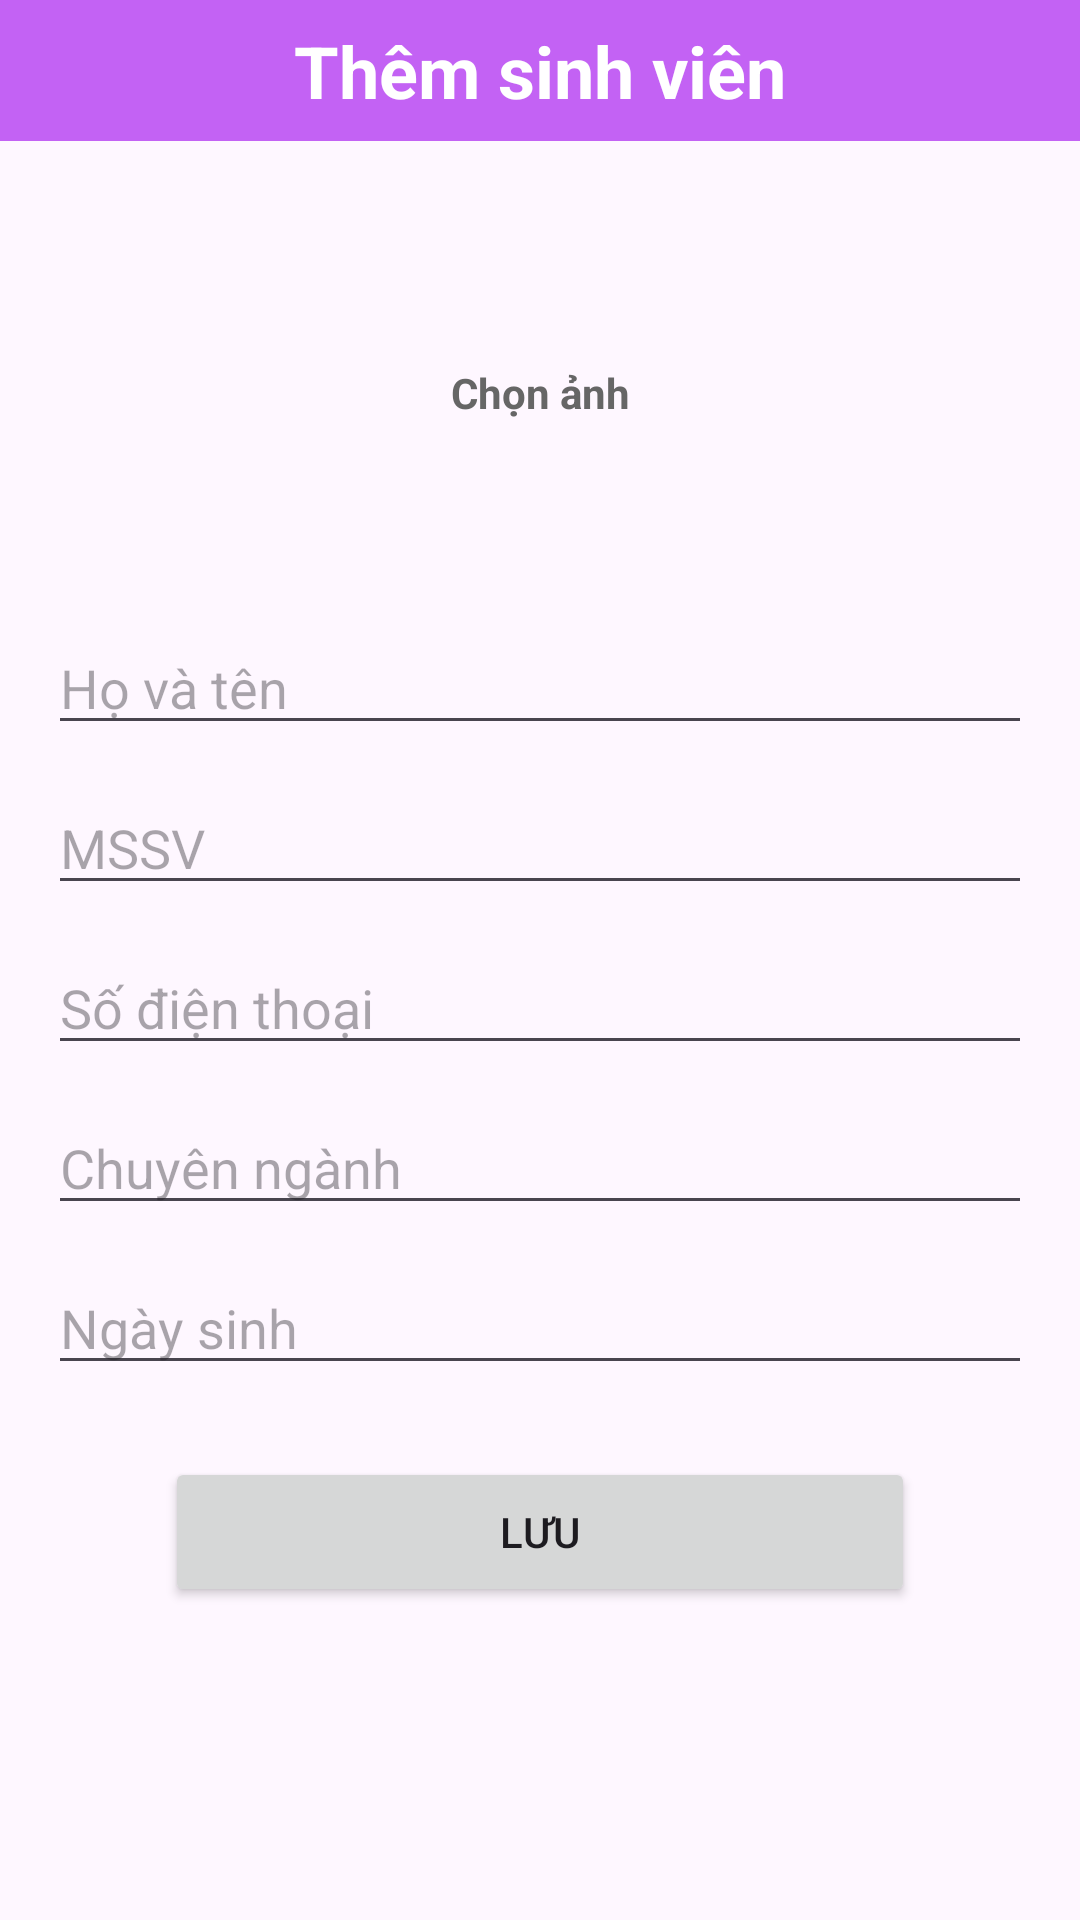

Here is an Android app screen rendered from its layout file. Give the layout XML and the strings, colors and styles it references.
<!-- AndroidManifest.xml: application theme Theme.SinhVien_ListView_SQlite -->
<!-- res/layout/activity_them_sinh_vien.xml -->
<?xml version="1.0" encoding="utf-8"?>
<LinearLayout xmlns:android="http://schemas.android.com/apk/res/android"
    xmlns:tools="http://schemas.android.com/tools"
    android:id="@+id/main"
    android:layout_width="match_parent"
    android:layout_height="match_parent"
    android:orientation="vertical"
    tools:context=".ThemSinhVien"
    android:background="@drawable/bg">

    <TextView
        android:id="@+id/textView"
        android:layout_width="match_parent"
        android:layout_height="47dp"
        android:background="#C362F4"
        android:gravity="center"
        android:text="Thêm sinh viên"
        android:textAllCaps="false"
        android:textColor="#FFFFFF"
        android:textSize="24sp"
        android:textStyle="bold" />

    <FrameLayout
        android:id="@+id/avatarContainer"
        android:layout_width="120dp"
        android:layout_height="120dp"
        android:layout_gravity="center"
        android:layout_marginTop="24dp"
        android:background="@drawable/circle_background">

        <ImageView
            android:id="@+id/imgAvatar"
            android:layout_width="match_parent"
            android:layout_height="match_parent"
            android:clipToOutline="true"
            android:scaleType="centerCrop" />

        <TextView
            android:id="@+id/tvChooseAvatar"
            android:layout_width="match_parent"
            android:layout_height="match_parent"
            android:gravity="center"
            android:text="Chọn ảnh"
            android:textColor="#666666"
            android:textStyle="bold" />
    </FrameLayout>

    <EditText
        android:id="@+id/edtHoTen"
        android:layout_width="match_parent"
        android:layout_height="wrap_content"
        android:layout_marginTop="16dp"
        android:hint="Họ và tên"
        android:layout_marginLeft="16sp"
        android:layout_marginRight="16sp"/>

    <EditText
        android:id="@+id/edtMssv"
        android:layout_width="match_parent"
        android:layout_height="wrap_content"
        android:layout_marginTop="12dp"
        android:hint="MSSV"
        android:layout_marginLeft="16sp"
        android:layout_marginRight="16sp"/>

    <EditText
        android:id="@+id/edtSoDienThoai"
        android:layout_width="match_parent"
        android:layout_height="wrap_content"
        android:layout_marginTop="12dp"
        android:hint="Số điện thoại"
        android:layout_marginLeft="16sp"
        android:layout_marginRight="16sp"/>
    <EditText
        android:id="@+id/edtChuyenNganh"
        android:layout_width="match_parent"
        android:layout_height="wrap_content"
        android:layout_marginTop="12dp"
        android:hint="Chuyên ngành"
        android:layout_marginLeft="16sp"
        android:layout_marginRight="16sp"/>

    <EditText
        android:id="@+id/edtNgaySinh"
        android:layout_width="match_parent"
        android:layout_height="wrap_content"
        android:layout_marginTop="12dp"
        android:hint="Ngày sinh"
        android:layout_marginLeft="16sp"
        android:layout_marginRight="16sp"/>

    <Button
        android:id="@+id/btnLuu"
        android:layout_width="250dp"
        android:layout_height="50dp"
        android:layout_gravity="center"
        android:layout_marginTop="24dp"
        android:text="Lưu"/>
</LinearLayout>
<!-- resources referenced by this layout -->
<resources>
  <style name="Theme.SinhVien_ListView_SQlite" parent="Base.Theme.SinhVien_ListView_SQlite" />
  <style name="Base.Theme.SinhVien_ListView_SQlite" parent="Theme.Material3.DayNight.NoActionBar">
          
          
      </style>
</resources>
